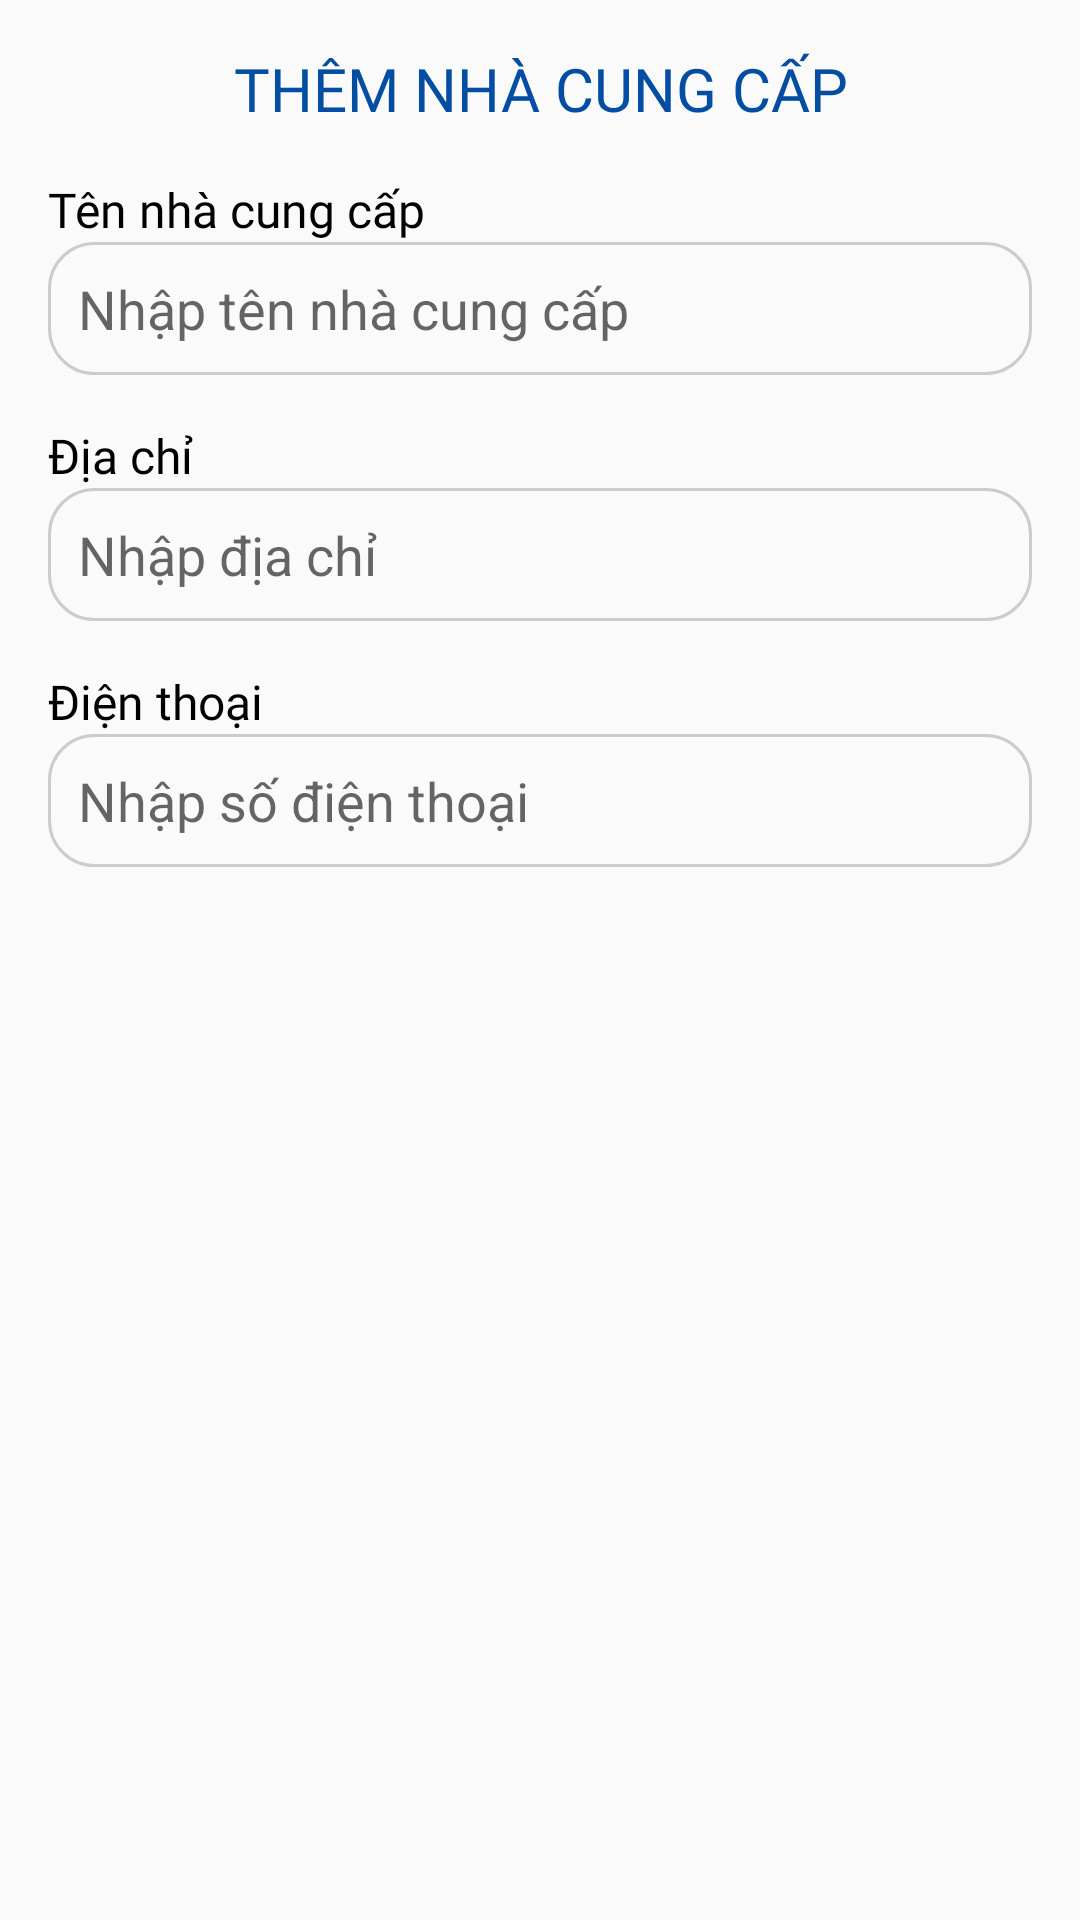

Produce the Android XML layout that renders to this screen, including the resource entries it uses.
<!-- AndroidManifest.xml: application theme Theme.AppCompat.DayNight.NoActionBar -->
<!-- res/layout/dialog_add_management_supplier.xml -->
<?xml version="1.0" encoding="utf-8"?>
<LinearLayout xmlns:android="http://schemas.android.com/apk/res/android"
    android:layout_width="match_parent"
    android:layout_height="match_parent"
    android:orientation="vertical"
    android:padding="16dp">

    <TextView
        android:id="@+id/textView11"
        android:layout_width="match_parent"
        android:layout_height="wrap_content"
        android:text="THÊM NHÀ CUNG CẤP"
        android:gravity="center"
        android:fontFamily="@font/poppins_bold"
        android:textSize="20dp"
        android:textColor="@color/colorFab"/>
    <TextView
        android:layout_width="match_parent"
        android:layout_height="wrap_content"
        android:text="Tên nhà cung cấp"
        android:textColor="@color/black"
        android:fontFamily="@font/poppins_bold"
        android:textSize="16dp"
        android:layout_marginTop="16dp"/>

    <EditText
        android:id="@+id/edtNameSupplier"
        android:layout_width="match_parent"
        android:layout_height="wrap_content"
        android:background="@drawable/edit_text_background"
        android:ems="10"
        android:inputType="text"
        android:hint="Nhập tên nhà cung cấp"/>

    <TextView
        android:layout_width="match_parent"
        android:layout_height="wrap_content"
        android:text="Địa chỉ"
        android:textColor="@color/black"
        android:fontFamily="@font/poppins_bold"
        android:textSize="16dp"
        android:layout_marginTop="16dp"/>

    <EditText
        android:id="@+id/edtLocalSupplier"
        android:layout_width="match_parent"
        android:layout_height="wrap_content"
        android:background="@drawable/edit_text_background"
        android:ems="10"
        android:inputType="text"
        android:hint="Nhập địa chỉ"/>

    <TextView
        android:layout_width="match_parent"
        android:layout_height="wrap_content"
        android:text="Điện thoại"
        android:textColor="@color/black"
        android:fontFamily="@font/poppins_bold"
        android:textSize="16dp"
        android:layout_marginTop="16dp"/>

    <EditText
        android:id="@+id/edtPhoneSupplier"
        android:layout_width="match_parent"
        android:layout_height="wrap_content"
        android:background="@drawable/edit_text_background"
        android:ems="10"
        android:inputType="text"
        android:hint="Nhập số điện thoại "/>

</LinearLayout>
<!-- resources referenced by this layout -->
<resources>
  <color name="black">#FF000000</color>
  <color name="colorFab">#034ea2</color>
  <!-- drawable edit_text_background (drawable) -->
  <?xml version="1.0" encoding="utf-8"?>
  <shape xmlns:android="http://schemas.android.com/apk/res/android">
      <solid android:color="@android:color/transparent" />
      <stroke
          android:width="1dp"
          android:color="#CCCCCC" />
      <corners android:radius="15dp" />
      <padding android:left="10dp" android:top="10dp" android:right="10dp" android:bottom="10dp" />
  </shape>
</resources>
